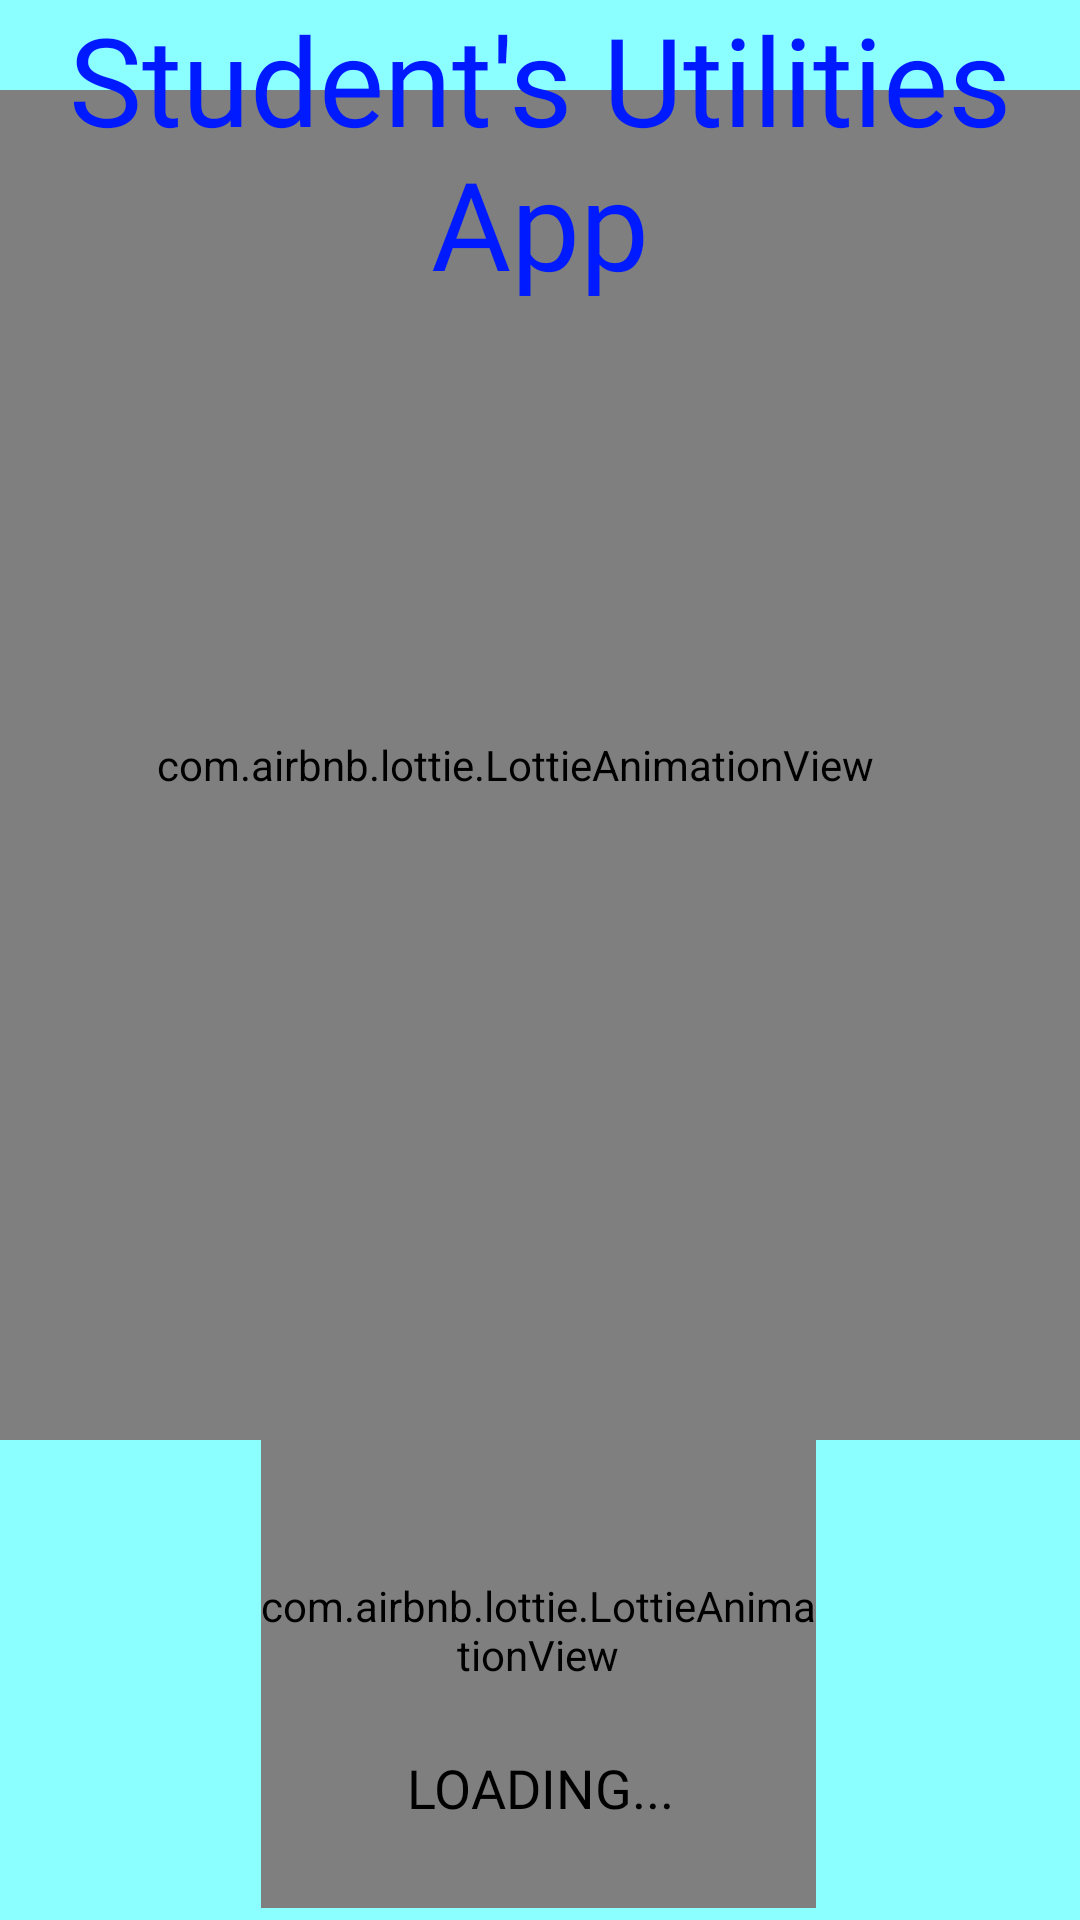

The Android layout XML behind this screen, and the referenced resources:
<!-- AndroidManifest.xml: application theme Theme.AllInOneApp -->
<!-- res/layout/activity_news_splash_screen.xml -->
<?xml version="1.0" encoding="utf-8"?>
<androidx.constraintlayout.widget.ConstraintLayout xmlns:android="http://schemas.android.com/apk/res/android"
    xmlns:app="http://schemas.android.com/apk/res-auto"
    xmlns:tools="http://schemas.android.com/tools"
    android:layout_width="match_parent"
    android:layout_height="match_parent"
    tools:context=".news_splash_screen"
    android:background="#8BFFFF">


    <com.airbnb.lottie.LottieAnimationView
        android:id="@+id/lottieAnimationView"
        android:layout_width="450dp"
        android:layout_height="450dp"
        android:layout_marginBottom="160dp"
        android:layout_marginRight="15dp"
        app:layout_constraintBottom_toBottomOf="parent"
        app:layout_constraintEnd_toEndOf="parent"
        app:layout_constraintHorizontal_bias="0.512"
        app:layout_constraintStart_toStartOf="parent"
        app:lottie_loop="true"
        app:lottie_rawRes="@raw/student_flying" />

    <TextView
        android:paddingStart="15dp"
        android:paddingEnd="15dp"
        android:id="@+id/splashScreenAppTitle"
        android:layout_width="wrap_content"
        android:layout_height="wrap_content"
        android:layout_marginBottom="-70dp"
        android:fontFamily="@font/nunito_extra_bold"
        android:gravity="center"
        android:text="Student's Utilities App"
        android:textColor="#001AFF"
        android:textSize="41dp"
        app:layout_constraintBottom_toTopOf="@+id/lottieAnimationView"
        app:layout_constraintEnd_toEndOf="parent"
        app:layout_constraintStart_toStartOf="parent"
        app:layout_constraintTop_toTopOf="parent" />

    <com.airbnb.lottie.LottieAnimationView
        android:id="@+id/loader"
        android:layout_width="185dp"
        android:layout_height="185dp"
        android:layout_marginBottom="4dp"
        app:layout_constraintBottom_toBottomOf="parent"
        app:layout_constraintEnd_toEndOf="parent"
        app:layout_constraintHorizontal_bias="0.497"
        app:layout_constraintStart_toStartOf="parent"
        app:lottie_loop="true"
        app:lottie_rawRes="@raw/loader"
        app:lottie_speed="1.5"/>

    <TextView
        android:layout_width="wrap_content"
        android:layout_height="wrap_content"
        android:layout_marginBottom="32dp"
        android:fontFamily="@font/nunito_extra_bold_italic"
        android:text="LOADING..."
        app:layout_constraintBottom_toBottomOf="parent"
        app:layout_constraintEnd_toEndOf="parent"
        app:layout_constraintStart_toStartOf="parent"
        android:textSize="18dp"
        android:textColor="@color/black"/>


</androidx.constraintlayout.widget.ConstraintLayout>
<!-- resources referenced by this layout -->
<resources>
  <color name="black">#FF000000</color>
  <style name="Theme.AllInOneApp" parent="Theme.MaterialComponents.DayNight.NoActionBar">
          
          <item name="colorPrimary">@color/purple_500</item>
          <item name="colorPrimaryVariant">@color/purple_700</item>
          <item name="colorOnPrimary">@color/white</item>
          
          <item name="colorSecondary">@color/teal_200</item>
          <item name="colorSecondaryVariant">@color/teal_700</item>
          <item name="colorOnSecondary">@color/black</item>
          
          <item name="android:statusBarColor" tools:targetApi="l">?attr/colorPrimaryVariant</item>
          
      </style>
  <color name="purple_500">#FF6200EE</color>
  <color name="purple_700">#00BFFF</color>
  <color name="white">#FFFFFFFF</color>
  <color name="teal_200">#FF03DAC5</color>
  <color name="teal_700">#FF018786</color>
</resources>
